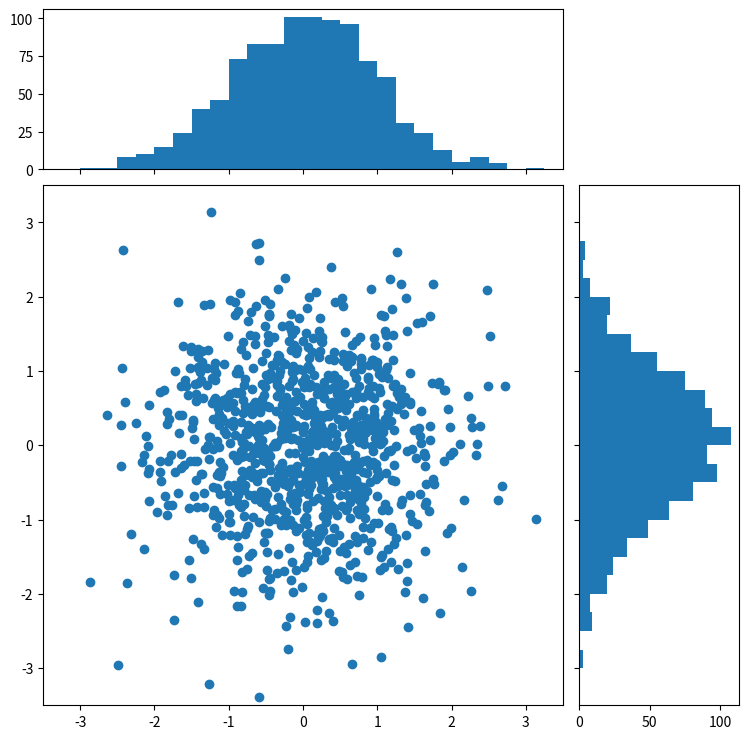

Source code (Python):

# coding: utf-8

# In[2]:

get_ipython().magic('matplotlib inline')


# In[3]:

import numpy as np
import matplotlib.pyplot as plt
from matplotlib.ticker import NullFormatter

# the random data
x = np.random.randn(1000)
y = np.random.randn(1000)

nullfmt = NullFormatter()         # no labels

# definitions for the axes
left, width = 0.1, 0.65
bottom, height = 0.1, 0.65
bottom_h = left_h = left + width + 0.02

rect_scatter = [left, bottom, width, height]
rect_histx = [left, bottom_h, width, 0.2]
rect_histy = [left_h, bottom, 0.2, height]

# start with a rectangular Figure
plt.figure(1, figsize=(8, 8))

axScatter = plt.axes(rect_scatter)
axHistx = plt.axes(rect_histx)
axHisty = plt.axes(rect_histy)

# no labels
axHistx.xaxis.set_major_formatter(nullfmt)
axHisty.yaxis.set_major_formatter(nullfmt)

# the scatter plot:
axScatter.scatter(x, y)

# now determine nice limits by hand:
binwidth = 0.25
xymax = np.max([np.max(np.fabs(x)), np.max(np.fabs(y))])
lim = (int(xymax/binwidth) + 1) * binwidth

axScatter.set_xlim((-lim, lim))
axScatter.set_ylim((-lim, lim))

bins = np.arange(-lim, lim + binwidth, binwidth)
axHistx.hist(x, bins=bins)
axHisty.hist(y, bins=bins, orientation='horizontal')

axHistx.set_xlim(axScatter.get_xlim())
axHisty.set_ylim(axScatter.get_ylim())

plt.show()


# In[ ]:



